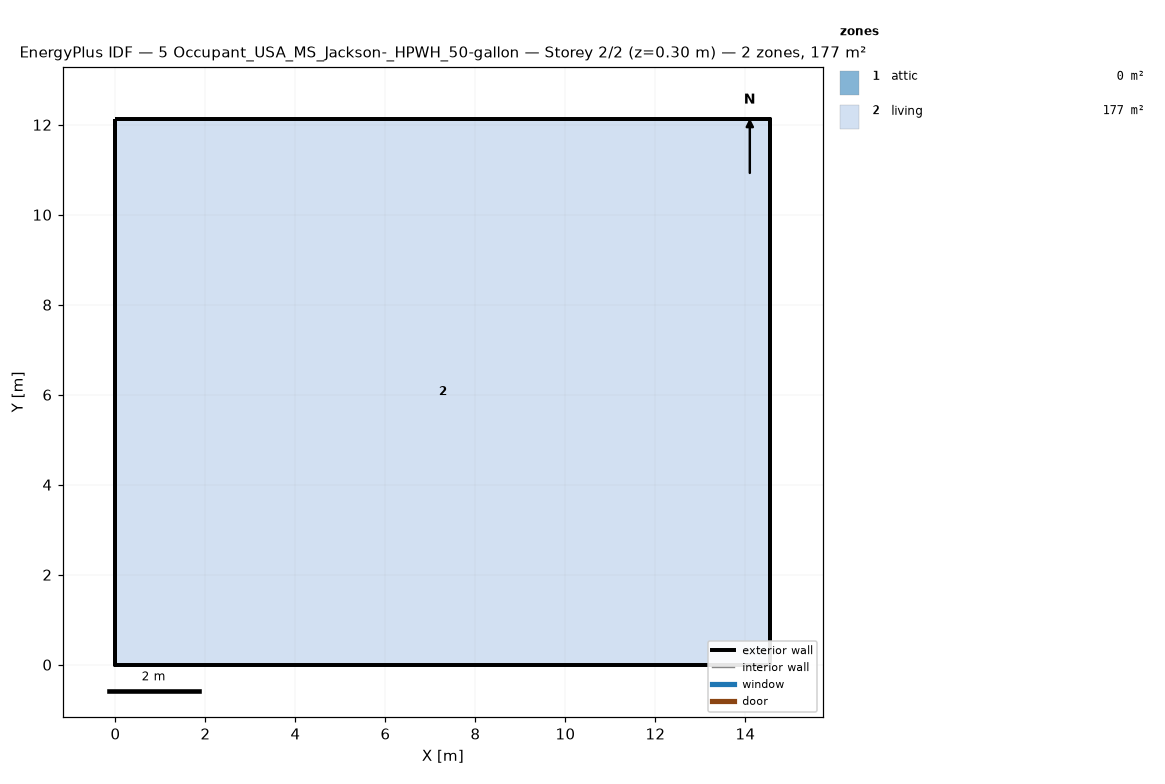
=== STOREY PLAN SPEC (per zone: floor XY polygon, exterior-wall plan segments, windows/doors) ===
zone 1: attic  (0.0 m²)
  exterior wall: (14.55, 0.00) – (14.55, 12.13) – (14.55, 6.06)  [18.2 m]
  exterior wall: (0.00, 12.13) – (0.00, 0.00) – (0.00, 6.06)  [18.2 m]
zone 2: living  (176.5 m²)
  floor: (0.00, 0.00) (0.00, 12.13) (14.55, 12.13) (14.55, 0.00)
  exterior wall: (0.00, 0.00) – (14.55, 0.00)  [14.6 m]
  exterior wall: (14.55, 0.00) – (14.55, 12.13)  [12.1 m]
  exterior wall: (14.55, 12.13) – (0.00, 12.13)  [14.6 m]
  exterior wall: (0.00, 12.13) – (0.00, 0.00)  [12.1 m]

=== DERIVED (storey summary) ===
Building: 5 Occupant_USA_MS_Jackson-_HPWH_50-gallon
Storey: 2 of 2  (floor level z = 0.30 m)
Storey gross floor area: 176.5 m²
Zones on this storey: 2
  - attic: floor 0.0 m²; exterior wall 36.4 m (24.5 m²); WWR 0.0%
  - living: floor 176.5 m²; exterior wall 53.4 m (146.4 m²); WWR 0.0%
Zone adjacency: (none detected)